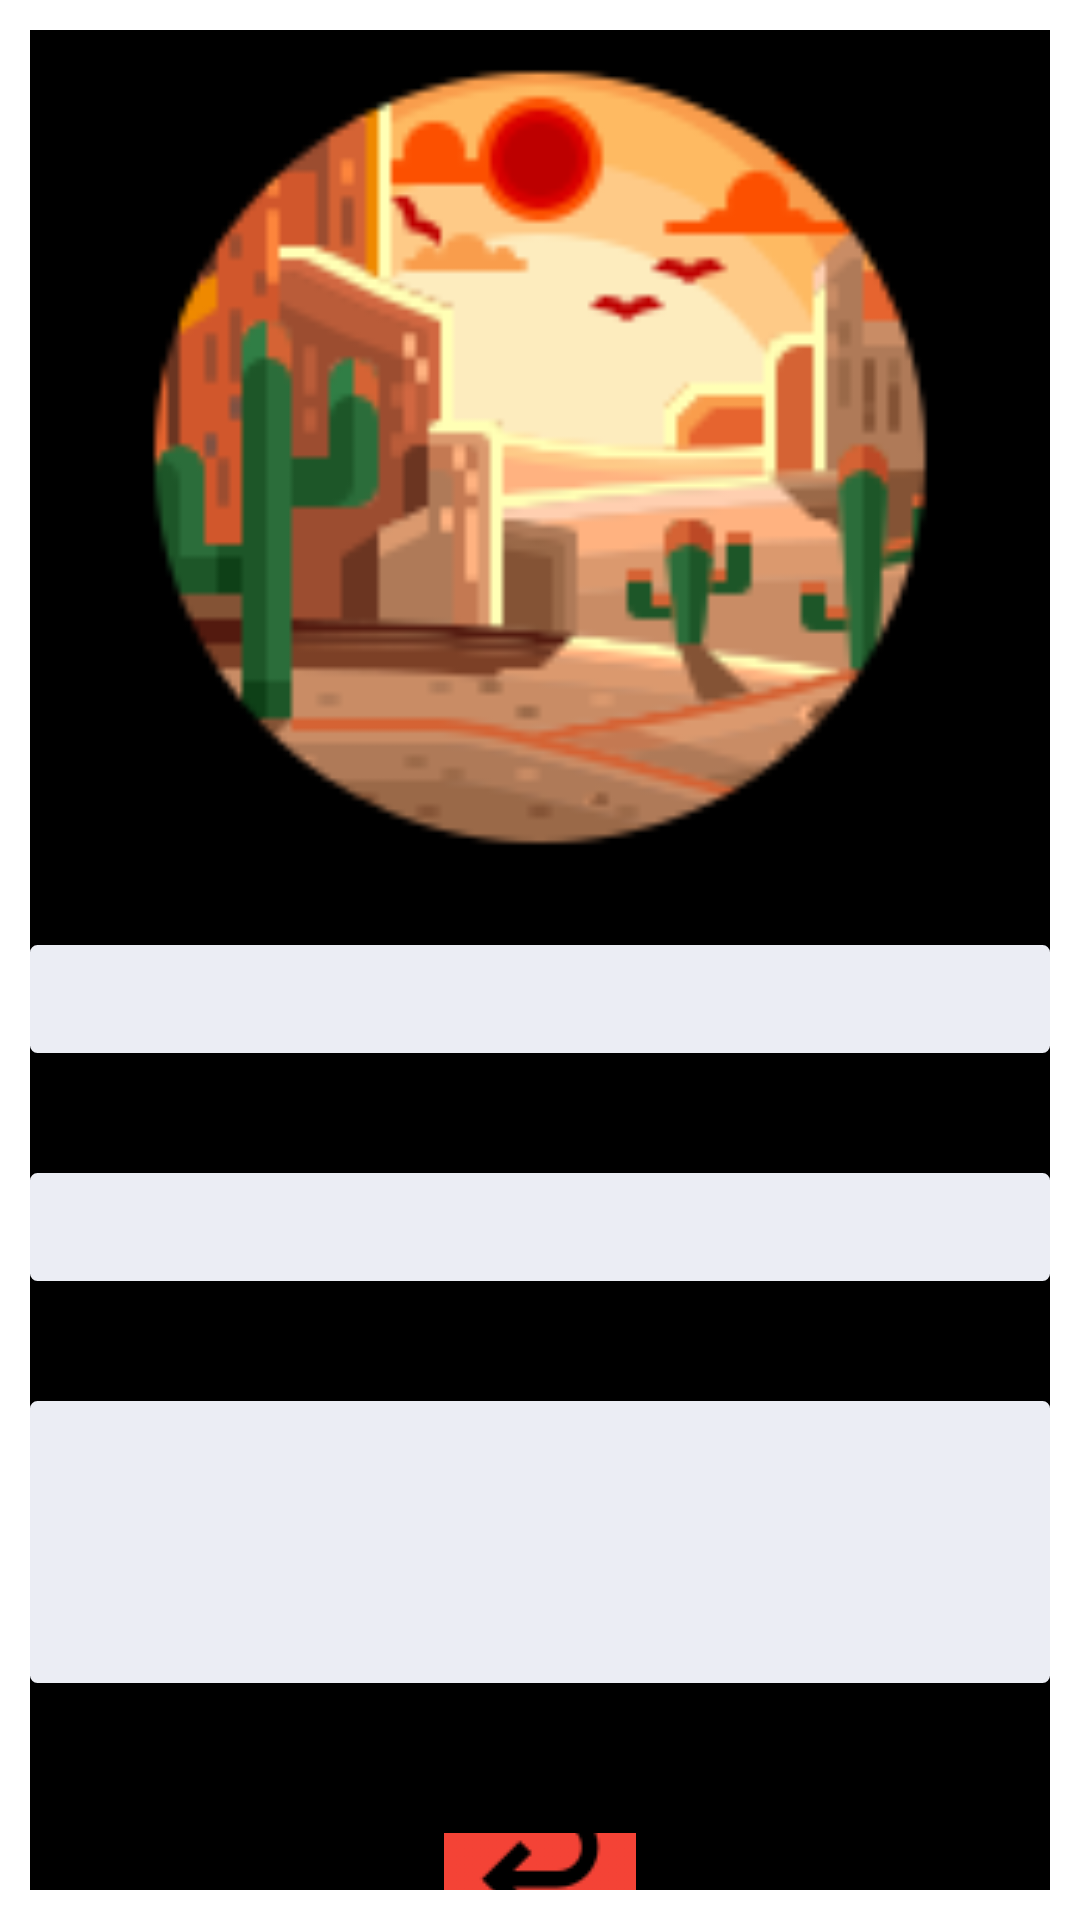

Produce the Android XML layout that renders to this screen, including the resource entries it uses.
<!-- AndroidManifest.xml: application theme Theme.AppTiempo -->
<!-- res/layout/mostrar.xml -->
<?xml version="1.0" encoding="utf-8"?>
<androidx.constraintlayout.widget.ConstraintLayout xmlns:android="http://schemas.android.com/apk/res/android"
    xmlns:app="http://schemas.android.com/apk/res-auto"
    xmlns:tools="http://schemas.android.com/tools"
    android:layout_width="match_parent"
    android:layout_height="match_parent"
    tools:context=".MostrarActivity">

    <LinearLayout
        android:layout_width="match_parent"
        android:layout_height="match_parent"
        android:layout_margin="10dp"
        android:background="#000000"
        android:orientation="vertical"
        tools:context=".MainActivity"
        tools:layout_editor_absoluteX="-6dp"
        tools:layout_editor_absoluteY="9dp">


        <ImageView
            android:id="@+id/imageView"
            android:layout_width="match_parent"
            android:layout_height="265dp"
            android:layout_marginTop="10dp"
            app:srcCompat="@drawable/desierto" />

        <TextView
            android:id="@+id/Nombre"
            android:layout_width="match_parent"
            android:layout_height="36dp"
            android:layout_marginTop="30dp"
            android:background="@drawable/borde"
            android:textAlignment="center"
            android:textSize="20dp"
            android:textColor="#000000" />

        <TextView
            android:id="@+id/Email"
            android:layout_width="match_parent"
            android:layout_height="36dp"
            android:layout_marginTop="40dp"
            android:background="@drawable/borde"
            android:textAlignment="center"
            android:textSize="20dp"
            android:textColor="#000000" />

        <TextView
            android:id="@+id/txtClima"
            android:layout_width="match_parent"
            android:layout_height="94dp"
            android:layout_marginTop="40dp"
            android:background="@drawable/borde"
            android:textAlignment="center"
            android:textColor="#000000"
            android:textSize="20dp" />


        <ImageButton
            android:id="@+id/btnRegresar"
            android:background="#000000"
            android:layout_marginTop="50dp"
            android:layout_width="match_parent"
            android:layout_height="wrap_content"
            app:srcCompat="@drawable/atras" />

        <TextView
            android:id="@+id/txtCredito"
            android:layout_width="match_parent"
            android:layout_height="wrap_content"
            android:layout_marginTop="40dp"
            android:text="Creado por Catalina Rondón"
            android:textAlignment="center"
            android:textColor="#FFFFFF"
            android:textSize="10dp"/>
    </LinearLayout>

</androidx.constraintlayout.widget.ConstraintLayout>
<!-- resources referenced by this layout -->
<resources>
  <!-- drawable atras: png bitmap (drawable, 3170 bytes) -->
  <!-- drawable borde (drawable) -->
  <?xml version="1.0" encoding="utf-8"?>
  <shape xmlns:android="http://schemas.android.com/apk/res/android"
      android:shape="rectangle" >
  
      
      <solid
          android:color="#EBEDF4" >
      </solid>
  
      
      <stroke
          android:width="1dp"
          android:color="#EBEDF4" >
      </stroke>
  
      
      <corners
          android:radius="2dp"   >
      </corners>
  
  </shape>
  <!-- drawable desierto: png bitmap (drawable, 12431 bytes) -->
  <style name="Theme.AppTiempo" parent="Theme.MaterialComponents.DayNight.DarkActionBar">
          
          <item name="colorPrimary">@color/purple_500</item>
          <item name="colorPrimaryVariant">@color/purple_700</item>
          <item name="colorOnPrimary">@color/white</item>
          
          <item name="colorSecondary">@color/teal_200</item>
          <item name="colorSecondaryVariant">@color/teal_700</item>
          <item name="colorOnSecondary">@color/black</item>
          
          <item name="android:statusBarColor">?attr/colorPrimaryVariant</item>
          
      </style>
  <!-- not gathered from this repository: default colours our renderer supplied (Android Studio template values) -->
  <color name="purple_500">#FF6200EE</color>
  <color name="purple_700">#FF3700B3</color>
  <color name="teal_200">#FF03DAC5</color>
  <color name="teal_700">#FF018786</color>
  <color name="black">#FF000000</color>
  <color name="white">#FFFFFFFF</color>
</resources>
